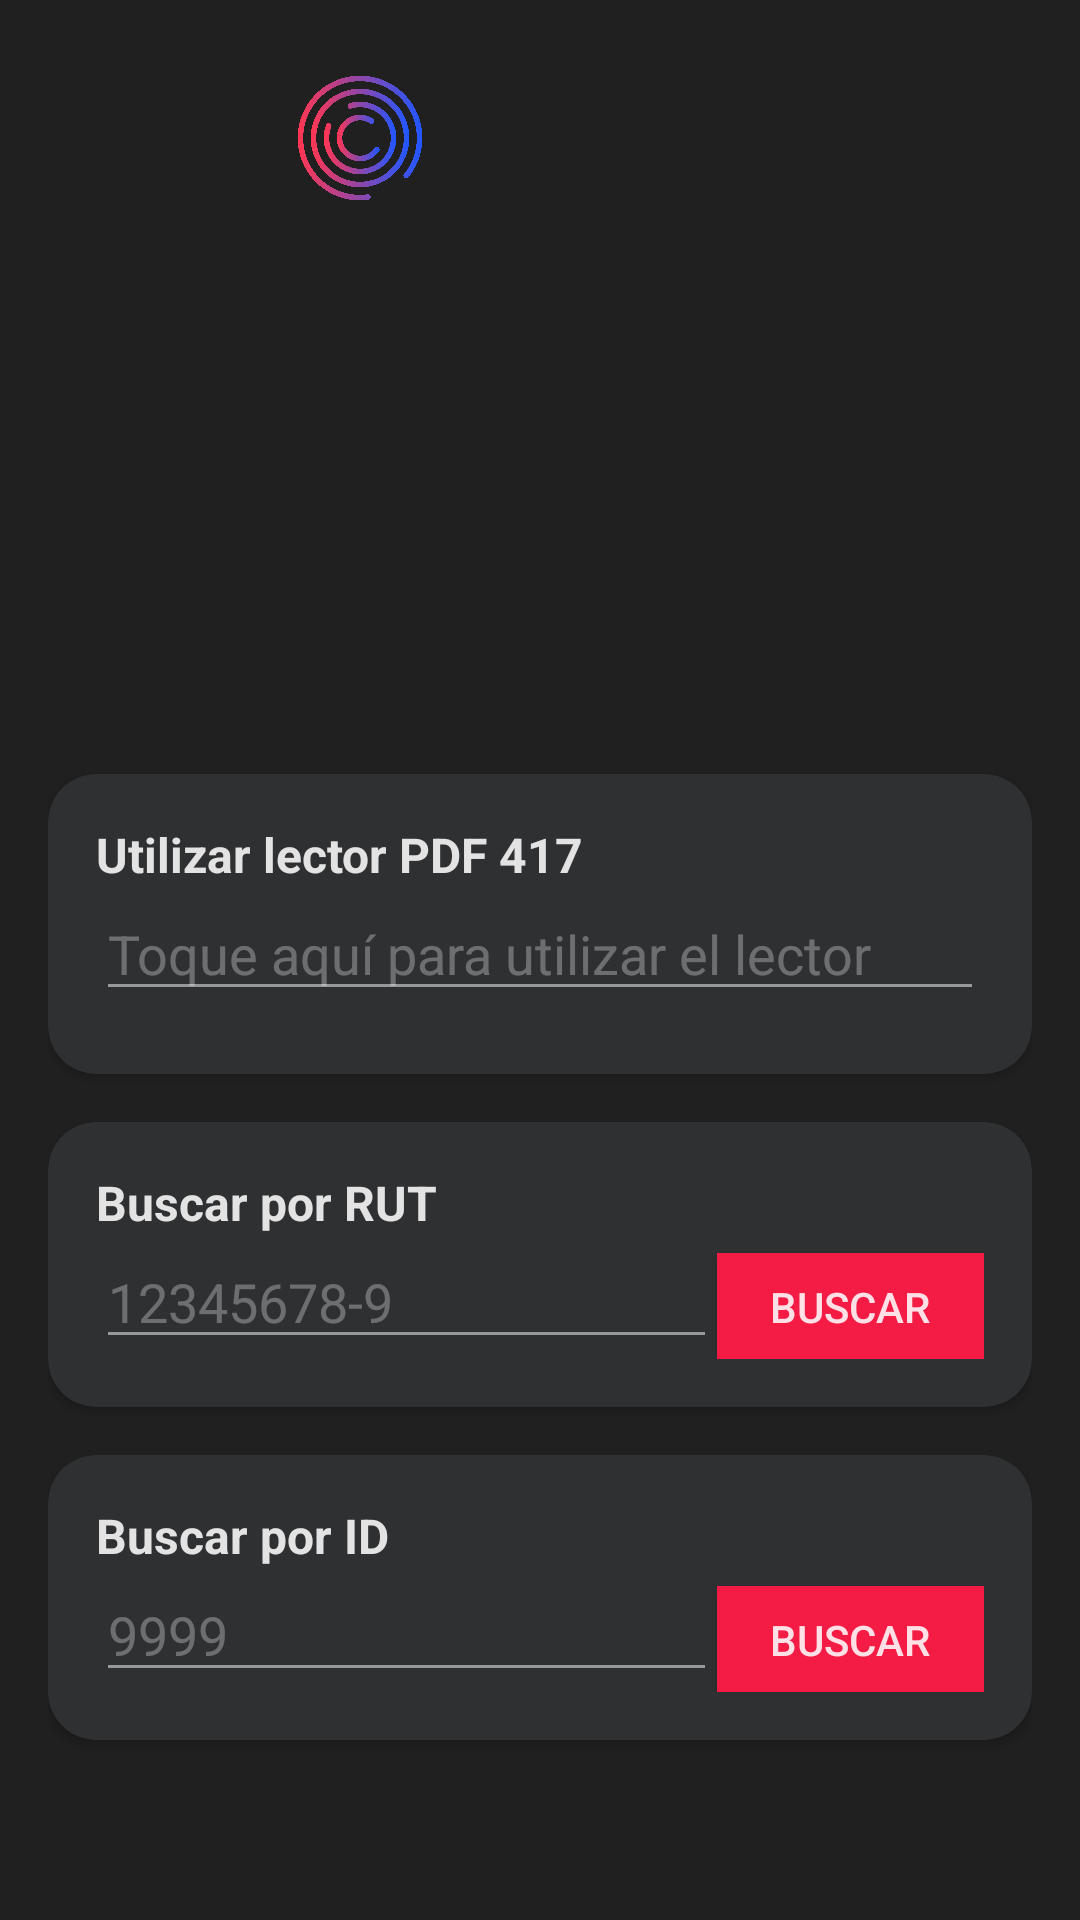

The Android layout XML behind this screen, and the referenced resources:
<!-- AndroidManifest.xml: application theme Theme.Checkin -->
<!-- res/layout/fragment_scan.xml -->
<?xml version="1.0" encoding="utf-8"?>
<FrameLayout xmlns:android="http://schemas.android.com/apk/res/android"
    xmlns:app="http://schemas.android.com/apk/res-auto"
    android:layout_width="match_parent"
    android:layout_height="match_parent">
    <ScrollView
        android:layout_width="match_parent"
        android:layout_height="match_parent"
        android:fillViewport="true">
    <androidx.constraintlayout.widget.ConstraintLayout
        android:layout_width="match_parent"
        android:layout_height="match_parent"
        android:padding="16dp">

        <LinearLayout
            android:id="@+id/LL_brand"
            android:layout_width="match_parent"
            android:layout_height="wrap_content"
            android:gravity="center"
            android:orientation="horizontal"
            app:layout_constraintLeft_toLeftOf="parent"
            app:layout_constraintRight_toRightOf="parent"
            app:layout_constraintTop_toTopOf="parent">

            <ImageView
                android:id="@+id/IV_iso"
                android:layout_width="60dp"
                android:layout_height="60dp"
                android:layout_gravity="center_vertical"
                app:srcCompat="@drawable/iso" />

            <ImageView
                android:id="@+id/IV_logo_text"
                android:layout_width="120dp"
                android:layout_height="wrap_content"
                android:layout_gravity="center_vertical"
                app:srcCompat="@drawable/logo" />

        </LinearLayout>

        <ImageButton
            android:id="@+id/BT_qrScan"
            android:layout_marginTop="16dp"
            android:layout_width="match_parent"
            android:layout_height="150dp"
            android:layout_marginBottom="0dp"
            android:background="?attr/selectableItemBackgroundBorderless"
            android:scaleType="fitCenter"
            android:src="@drawable/ic_qrscan"
            android:visibility="visible"
            app:layout_constraintTop_toBottomOf="@id/LL_brand"
            app:tint="@color/white" />


        <androidx.cardview.widget.CardView
            android:id="@+id/CV_scanInput"
            android:layout_width="match_parent"
            android:layout_height="100dp"
            app:cardBackgroundColor="@color/gray_soft"
            app:cardCornerRadius="16dp"
            app:layout_constraintBottom_toTopOf="@id/CV_manualInput"
            app:layout_constraintEnd_toEndOf="parent"
            android:layout_marginTop="16dp"
            app:layout_constraintStart_toStartOf="parent"
            app:layout_constraintTop_toBottomOf="@+id/BT_qrScan">

            <LinearLayout
                android:layout_width="match_parent"
                android:layout_height="wrap_content"
                android:orientation="vertical"
                android:padding="16dp">

                <TextView
                    android:layout_width="wrap_content"
                    android:layout_height="wrap_content"
                    android:text="@string/USE_BARCODE"
                    android:textSize="16dp"
                    android:textStyle="bold"></TextView>

                <EditText
                    android:id="@+id/ET_searchByURL"
                    android:layout_width="match_parent"
                    android:layout_height="wrap_content"
                    android:hint="@string/HINT_URL"
                    android:imeOptions="actionDone"
                    android:singleLine="true"
                    android:text="@string/EXAMPLE_URL"
                    android:textColorHint="@color/white_300"></EditText>
            </LinearLayout>

        </androidx.cardview.widget.CardView>

        <androidx.cardview.widget.CardView
            android:id="@+id/CV_manualInput"
            android:layout_width="match_parent"
            android:layout_height="wrap_content"
            android:layout_marginTop="16dp"
            app:cardBackgroundColor="@color/gray_soft"
            app:cardCornerRadius="16dp"
            app:layout_constraintEnd_toEndOf="parent"
            app:layout_constraintStart_toStartOf="parent"
            app:layout_constraintTop_toBottomOf="@+id/CV_scanInput">

            <LinearLayout
                android:layout_width="match_parent"
                android:layout_height="wrap_content"
                android:orientation="vertical"
                android:padding="16dp">

                <TextView
                    android:layout_width="wrap_content"
                    android:layout_height="wrap_content"
                    android:text="@string/SEARCH_FOR_ID"
                    android:textSize="16dp"
                    android:textStyle="bold"></TextView>

                <LinearLayout
                    android:layout_width="match_parent"
                    android:layout_height="wrap_content"
                    android:orientation="horizontal">

                    <EditText
                        android:id="@+id/ET_searchByRut"
                        android:layout_width="0dp"
                        android:layout_height="wrap_content"
                        android:hint="@string/HINT_RUT"
                        android:layout_weight="0.7"
                        android:imeOptions="actionDone"
                        android:maxLines="1"
                        android:inputType="text"
                        android:digits="0123456789kK-"
                        android:singleLine="true"
                        android:text="@string/EXAMPLE_RUT"
                        android:textColorHint="@color/white_300"></EditText>

                    <androidx.appcompat.widget.AppCompatButton
                        android:id="@+id/BT_searchByRut"
                        android:layout_width="0dp"
                        android:layout_height="36dp"
                        android:layout_weight="0.3"
                        android:background="@color/pink"
                        android:padding="0dp"
                        android:text="@string/SEARCH">

                    </androidx.appcompat.widget.AppCompatButton>
                </LinearLayout>

            </LinearLayout>

        </androidx.cardview.widget.CardView>
        <androidx.cardview.widget.CardView
            android:id="@+id/CV_registrantId"
            android:layout_width="match_parent"
            android:layout_height="wrap_content"
            android:layout_marginTop="16dp"
            app:cardBackgroundColor="@color/gray_soft"
            app:cardCornerRadius="16dp"
            app:layout_constraintEnd_toEndOf="parent"
            app:layout_constraintStart_toStartOf="parent"
            app:layout_constraintTop_toBottomOf="@+id/CV_manualInput">

            <LinearLayout
                android:id="@+id/LL_searchByID"
                android:layout_width="match_parent"
                android:layout_height="wrap_content"
                android:orientation="vertical"
                android:padding="16dp">

                <TextView
                    android:layout_width="wrap_content"
                    android:layout_height="wrap_content"
                    android:text="@string/SEARCH_FOR_REGISTRANT_ID"
                    android:textSize="16dp"
                    android:textStyle="bold"></TextView>

                <LinearLayout
                    android:layout_width="match_parent"
                    android:layout_height="wrap_content"
                    android:orientation="horizontal">

                    <EditText
                        android:id="@+id/ET_searchByID"
                        android:layout_width="0dp"
                        android:layout_height="wrap_content"
                        android:hint="@string/HINT_ID"
                        android:layout_weight="0.7"
                        android:imeOptions="actionDone"
                        android:maxLines="1"
                        android:inputType="number"
                        android:singleLine="true"
                        android:text="@string/EXAMPLE_ID"
                        android:textColorHint="@color/white_300"></EditText>

                    <androidx.appcompat.widget.AppCompatButton
                        android:id="@+id/BT_searchByID"
                        android:layout_width="0dp"
                        android:layout_height="36dp"
                        android:layout_weight="0.3"
                        android:background="@color/pink"
                        android:padding="0dp"
                        android:text="@string/SEARCH">

                    </androidx.appcompat.widget.AppCompatButton>
                </LinearLayout>

            </LinearLayout>

        </androidx.cardview.widget.CardView>
    </androidx.constraintlayout.widget.ConstraintLayout>
    </ScrollView>
</FrameLayout>
<!-- resources referenced by this layout -->
<resources>
  <color name="gray_soft">#FF2E3032</color>
  <color name="pink">#FFF41B45</color>
  <color name="white">#FFFFFFFF</color>
  <color name="white_300">#4DFFFFFF</color>
  <!-- drawable iso: png bitmap (drawable, 265793 bytes) -->
  <string name="EXAMPLE_ID" />
  <string name="EXAMPLE_RUT" />
  <string name="EXAMPLE_URL" />
  <string name="HINT_ID">9999</string>
  <string name="HINT_RUT">12345678-9</string>
  <string name="HINT_URL">Toque aquí para utilizar el lector</string>
  <string name="SEARCH">Buscar</string>
  <string name="SEARCH_FOR_ID">Buscar por RUT</string>
  <string name="SEARCH_FOR_REGISTRANT_ID">Buscar por ID</string>
  <string name="USE_BARCODE">Utilizar lector PDF 417</string>
  <style name="Theme.Checkin" parent="Base.Theme.Checkin" />
  <style name="Base.Theme.Checkin" parent="Theme.Material3.DayNight.NoActionBar">
          
          <item name="android:colorBackground">@color/gray_strong</item>
  
          
          <item name="android:statusBarColor">@color/gray_strong</item>
          <item name="android:windowLightStatusBar">false</item>
  
          <item name="android:textColor">@color/white_900</item>
          <item name="android:textColorPrimary">@color/white_700</item>
          <item name="android:textColorSecondary">@color/white_500</item>
  
      </style>
  <color name="gray_strong">#FF202020</color>
  <color name="white_900">#DDFFFFFF</color>
  <color name="white_700">#B3FFFFFF</color>
  <color name="white_500">#80FFFFFF</color>
</resources>
